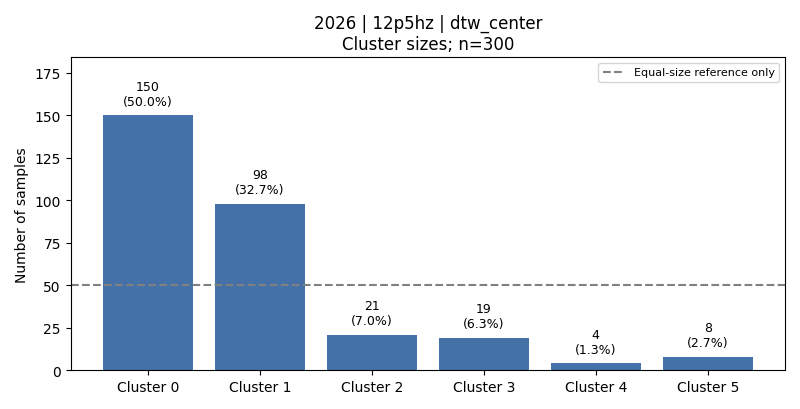

Values plotted in this chart, from the file beside it:
cluster, count, fraction, dominant_activity, dominant_activity_fraction
0, 150, 0.5, 4, 0.3333
1, 98, 0.3267, 1, 0.4694
2, 21, 0.07, 3, 0.619
3, 19, 0.06333, 3, 0.8947
4, 4, 0.01333, 3, 1.0
5, 8, 0.02667, 3, 1.0
